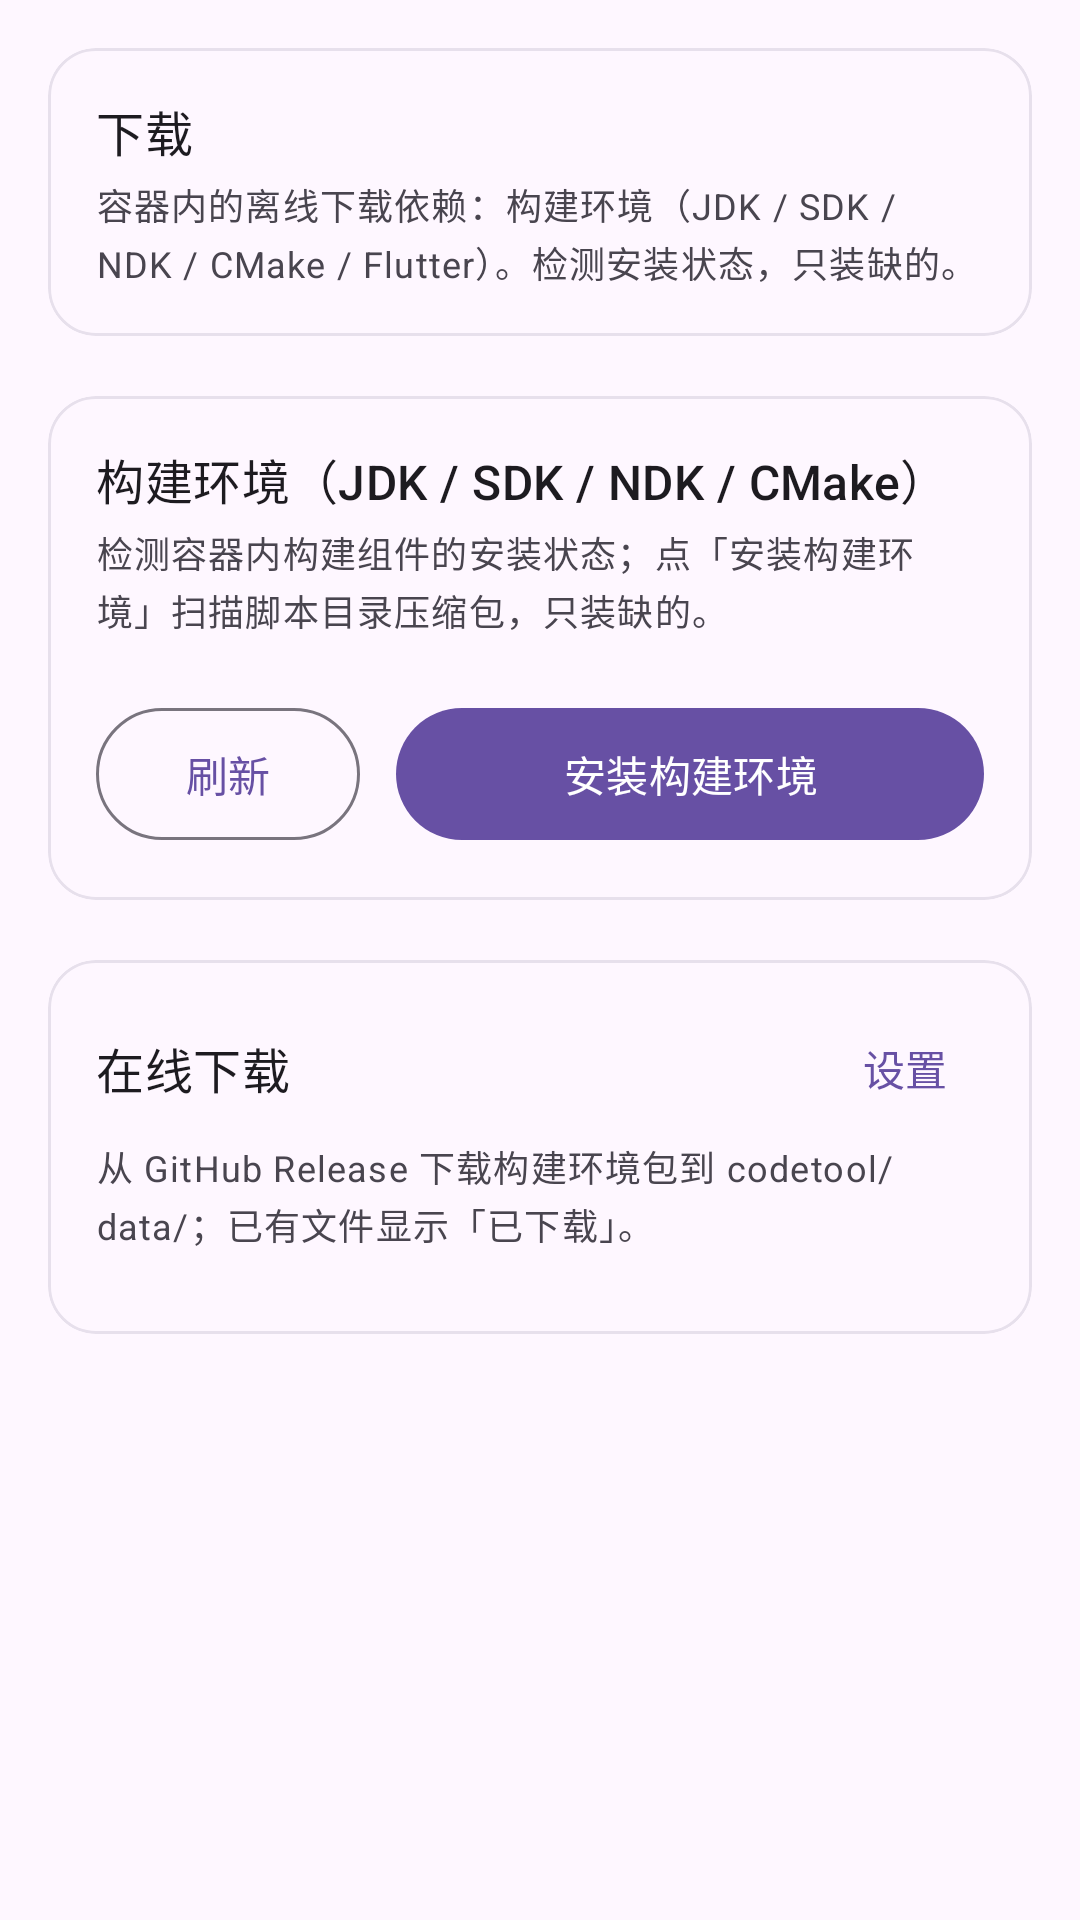

Produce the Android XML layout that renders to this screen, including the resource entries it uses.
<!-- AndroidManifest.xml: application theme Theme.CodeTool.Starting -->
<!-- res/layout/fragment_downloads.xml -->
<?xml version="1.0" encoding="utf-8"?>
<ScrollView xmlns:android="http://schemas.android.com/apk/res/android"
    xmlns:app="http://schemas.android.com/apk/res-auto"
    android:layout_width="match_parent"
    android:layout_height="match_parent"
    android:background="?android:attr/colorBackground"
    android:scrollbars="none"
    android:fillViewport="true">

    <LinearLayout
        android:layout_width="match_parent"
        android:layout_height="wrap_content"
        android:orientation="vertical"
        android:padding="16dp">

        <com.google.android.material.card.MaterialCardView
            android:layout_width="match_parent"
            android:layout_height="wrap_content"
            app:cardCornerRadius="16dp"
            app:cardElevation="0dp"
            app:strokeWidth="1dp"
            app:strokeColor="?attr/colorSurfaceVariant">

            <LinearLayout
                android:layout_width="match_parent"
                android:layout_height="wrap_content"
                android:orientation="vertical"
                android:padding="16dp">

                <com.google.android.material.textview.MaterialTextView
                    android:layout_width="wrap_content"
                    android:layout_height="wrap_content"
                    android:text="下载"
                    android:textAppearance="?attr/textAppearanceTitleMedium"
                    android:textColor="?attr/colorOnSurface" />

                <com.google.android.material.textview.MaterialTextView
                    android:layout_width="match_parent"
                    android:layout_height="wrap_content"
                    android:layout_marginTop="4dp"
                    android:text="容器内的离线下载依赖：构建环境（JDK / SDK / NDK / CMake / Flutter）。检测安装状态，只装缺的。"
                    android:textAppearance="?attr/textAppearanceBodySmall"
                    android:textColor="?attr/colorOnSurfaceVariant" />
            </LinearLayout>
        </com.google.android.material.card.MaterialCardView>

        
        <com.google.android.material.card.MaterialCardView
            android:layout_width="match_parent"
            android:layout_height="wrap_content"
            android:layout_marginTop="20dp"
            app:cardCornerRadius="16dp"
            app:cardElevation="0dp"
            app:strokeWidth="1dp"
            app:strokeColor="?attr/colorSurfaceVariant">

            <LinearLayout
                android:layout_width="match_parent"
                android:layout_height="wrap_content"
                android:orientation="vertical"
                android:padding="16dp">

                <com.google.android.material.textview.MaterialTextView
                    android:layout_width="wrap_content"
                    android:layout_height="wrap_content"
                    android:text="构建环境（JDK / SDK / NDK / CMake）"
                    android:textAppearance="?attr/textAppearanceTitleMedium"
                    android:textColor="?attr/colorOnSurface" />

                <com.google.android.material.textview.MaterialTextView
                    android:layout_width="match_parent"
                    android:layout_height="wrap_content"
                    android:layout_marginTop="4dp"
                    android:text="检测容器内构建组件的安装状态；点「安装构建环境」扫描脚本目录压缩包，只装缺的。"
                    android:textAppearance="?attr/textAppearanceBodySmall"
                    android:textColor="?attr/colorOnSurfaceVariant" />

                <LinearLayout
                    android:id="@+id/buildEnvList"
                    android:layout_width="match_parent"
                    android:layout_height="wrap_content"
                    android:layout_marginTop="8dp"
                    android:orientation="vertical" />

                <LinearLayout
                    android:layout_width="match_parent"
                    android:layout_height="wrap_content"
                    android:layout_marginTop="12dp"
                    android:orientation="horizontal">

                    <com.google.android.material.button.MaterialButton
                        android:id="@+id/btnBuildEnvRefresh"
                        style="@style/Widget.Material3.Button.OutlinedButton"
                        android:layout_width="wrap_content"
                        android:layout_height="52dp"
                        android:text="刷新" />

                    <com.google.android.material.button.MaterialButton
                        android:id="@+id/btnBuildEnvInstall"
                        android:layout_width="0dp"
                        android:layout_height="52dp"
                        android:layout_weight="1"
                        android:layout_marginStart="12dp"
                        android:text="安装构建环境"
                        app:icon="@drawable/ic_download"
                        app:iconGravity="textStart" />
                </LinearLayout>
            </LinearLayout>
        </com.google.android.material.card.MaterialCardView>

        
        <com.google.android.material.card.MaterialCardView
            android:layout_width="match_parent"
            android:layout_height="wrap_content"
            android:layout_marginTop="20dp"
            app:cardCornerRadius="16dp"
            app:cardElevation="0dp"
            app:strokeWidth="1dp"
            app:strokeColor="?attr/colorSurfaceVariant">

            <LinearLayout
                android:layout_width="match_parent"
                android:layout_height="wrap_content"
                android:orientation="vertical"
                android:padding="16dp">

                <LinearLayout
                    android:layout_width="match_parent"
                    android:layout_height="wrap_content"
                    android:orientation="horizontal"
                    android:gravity="center_vertical">

                    <com.google.android.material.textview.MaterialTextView
                        android:layout_width="0dp"
                        android:layout_height="wrap_content"
                        android:layout_weight="1"
                        android:text="在线下载"
                        android:textAppearance="?attr/textAppearanceTitleMedium"
                        android:textColor="?attr/colorOnSurface" />

                    <com.google.android.material.button.MaterialButton
                        android:id="@+id/btnDownloadSettings"
                        style="@style/Widget.Material3.Button.TextButton"
                        android:layout_width="wrap_content"
                        android:layout_height="40dp"
                        android:minWidth="0dp"
                        android:text="设置"
                        android:insetTop="0dp"
                        android:insetBottom="0dp" />
                </LinearLayout>

                <com.google.android.material.textview.MaterialTextView
                    android:id="@+id/tvDownloadHint"
                    android:layout_width="match_parent"
                    android:layout_height="wrap_content"
                    android:layout_marginTop="4dp"
                    android:text="从 GitHub Release 下载构建环境包到 codetool/data/；已有文件显示「已下载」。"
                    android:textAppearance="?attr/textAppearanceBodySmall"
                    android:textColor="?attr/colorOnSurfaceVariant" />

                <LinearLayout
                    android:id="@+id/onlineList"
                    android:layout_width="match_parent"
                    android:layout_height="wrap_content"
                    android:layout_marginTop="12dp"
                    android:orientation="vertical" />

                <com.google.android.material.button.MaterialButton
                    android:id="@+id/btnDownloadCancel"
                    style="@style/Widget.Material3.Button.OutlinedButton"
                    android:layout_width="match_parent"
                    android:layout_height="48dp"
                    android:layout_marginTop="4dp"
                    android:text="取消全部下载"
                    android:visibility="gone" />
            </LinearLayout>
        </com.google.android.material.card.MaterialCardView>

    </LinearLayout>
</ScrollView>
<!-- resources referenced by this layout -->
<resources>
  <style name="Theme.CodeTool.Starting" parent="Theme.Material3.DayNight.NoActionBar">
          <item name="android:windowBackground">?android:colorBackground</item>
          <item name="android:statusBarColor" tools:targetApi="l">?android:colorBackground</item>
      </style>
</resources>
